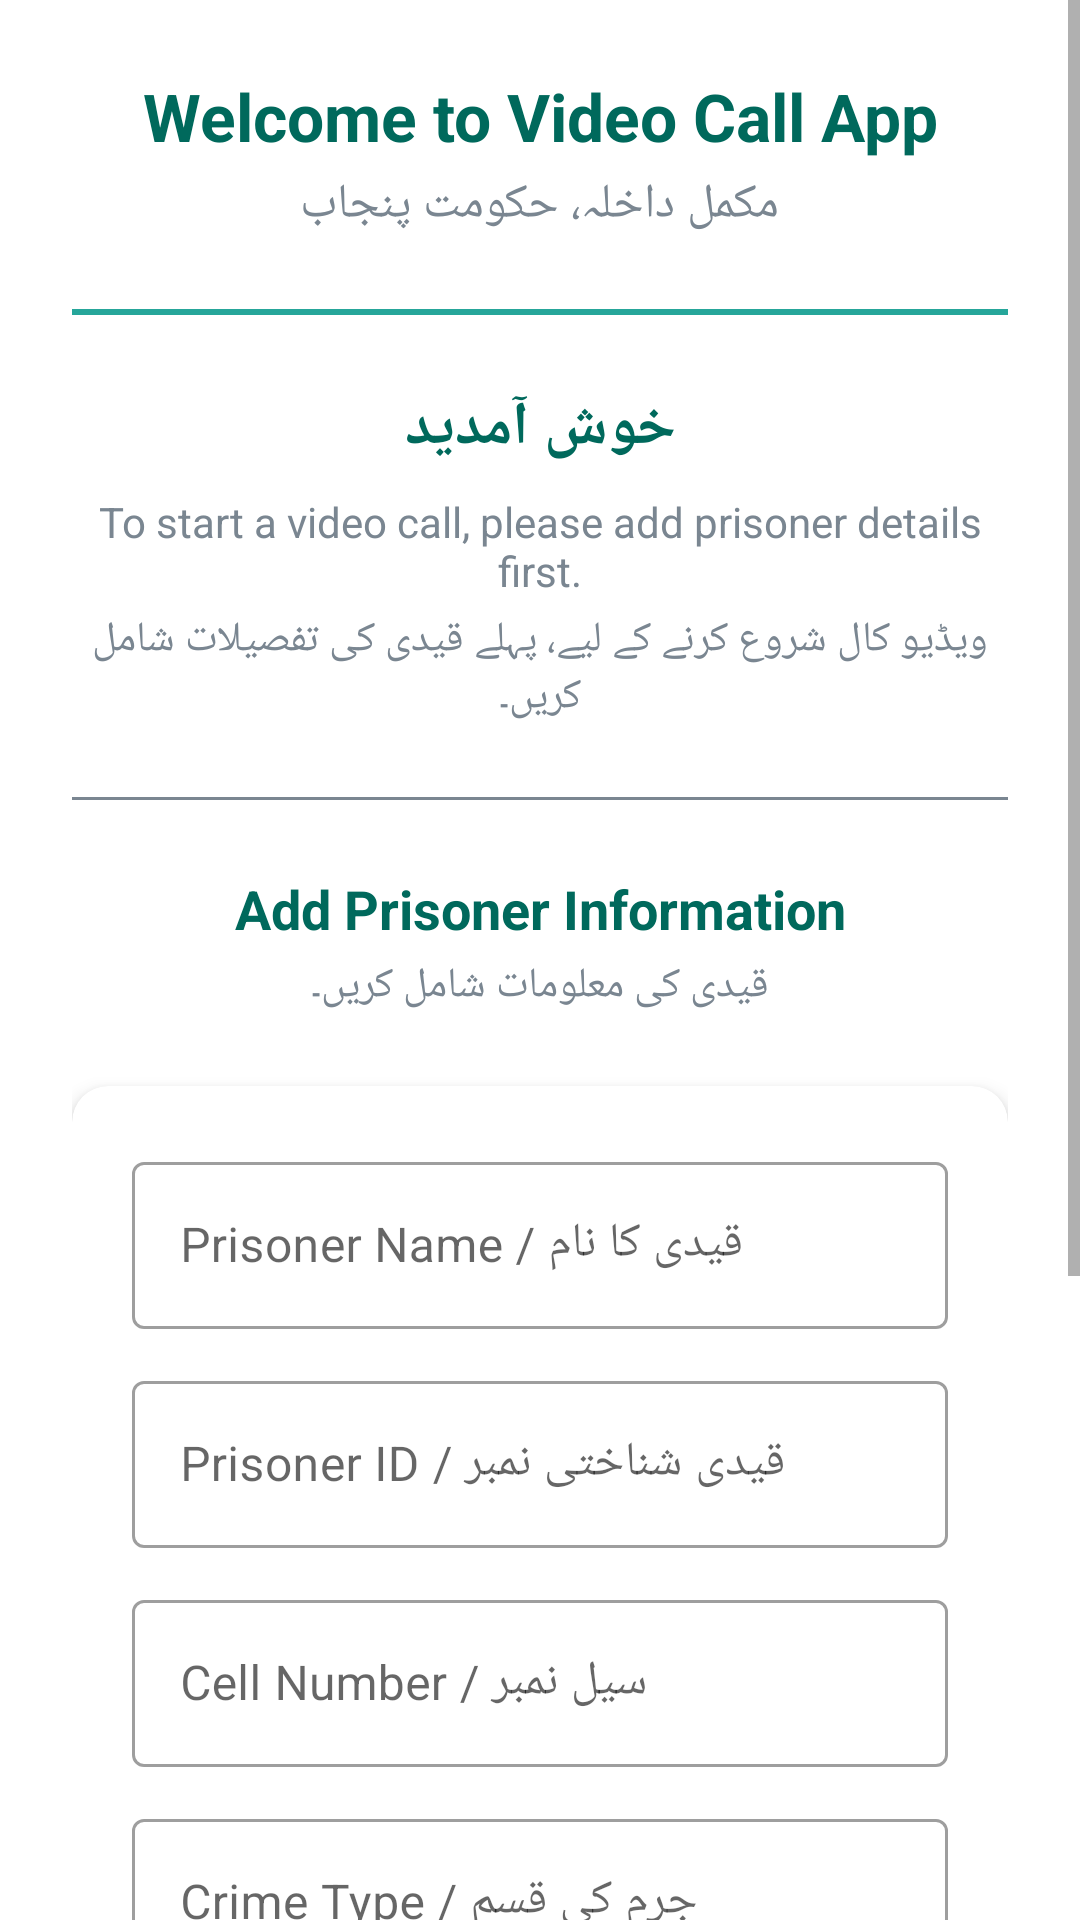

Produce the Android XML layout that renders to this screen, including the resource entries it uses.
<!-- AndroidManifest.xml: application theme Theme.ESIBiLCall -->
<!-- res/layout/activity_prisoner_info.xml -->
<?xml version="1.0" encoding="utf-8"?>
<ScrollView xmlns:android="http://schemas.android.com/apk/res/android"
    xmlns:app="http://schemas.android.com/apk/res-auto"
    android:layout_width="match_parent"
    android:layout_height="match_parent"
    android:background="@color/bg"
    android:fillViewport="true">

    <LinearLayout
        android:layout_width="match_parent"
        android:layout_height="wrap_content"
        android:orientation="vertical"
        android:padding="24dp">

        
        <LinearLayout
            android:layout_width="match_parent"
            android:layout_height="wrap_content"
            android:layout_marginBottom="24dp"
            android:gravity="center"
            android:orientation="vertical">

            <TextView
                android:layout_width="wrap_content"
                android:layout_height="wrap_content"
                android:gravity="center"
                android:text="Welcome to Video Call App"
                android:textColor="@color/primary"
                android:textSize="22sp"
                android:textStyle="bold" />

            <TextView
                android:layout_width="wrap_content"
                android:layout_height="wrap_content"
                android:layout_marginTop="4dp"
                android:text="مکمل داخلہ، حکومت پنجاب"
                android:textColor="@color/text_muted"
                android:textSize="16sp" />
        </LinearLayout>

        
        <View
            android:layout_width="match_parent"
            android:layout_height="2dp"
            android:layout_marginBottom="24dp"
            android:background="@color/accent" />

        
        <TextView
            android:layout_width="match_parent"
            android:layout_height="wrap_content"
            android:layout_marginBottom="8dp"
            android:gravity="center"
            android:text="خوش آمدید"
            android:textColor="@color/primary"
            android:textSize="20sp"
            android:textStyle="bold" />

        <TextView
            android:layout_width="match_parent"
            android:layout_height="wrap_content"
            android:layout_marginBottom="4dp"
            android:gravity="center"
            android:text="To start a video call, please add prisoner details first."
            android:textColor="@color/text_muted"
            android:textSize="14sp" />

        <TextView
            android:layout_width="match_parent"
            android:layout_height="wrap_content"
            android:layout_marginBottom="24dp"
            android:gravity="center"
            android:text="ویڈیو کال شروع کرنے کے لیے، پہلے قیدی کی تفصیلات شامل کریں۔"
            android:textColor="@color/text_muted"
            android:textSize="14sp" />

        
        <View
            android:layout_width="match_parent"
            android:layout_height="1dp"
            android:layout_marginBottom="24dp"
            android:background="@color/text_muted" />

        
        <TextView
            android:layout_width="match_parent"
            android:layout_height="wrap_content"
            android:layout_marginBottom="4dp"
            android:gravity="center"
            android:text="Add Prisoner Information"
            android:textColor="@color/primary"
            android:textSize="18sp"
            android:textStyle="bold" />

        <TextView
            android:layout_width="match_parent"
            android:layout_height="wrap_content"
            android:layout_marginBottom="24dp"
            android:gravity="center"
            android:text="قیدی کی معلومات شامل کریں۔"
            android:textColor="@color/text_muted"
            android:textSize="14sp" />

        
        <androidx.cardview.widget.CardView
            android:layout_width="match_parent"
            android:layout_height="wrap_content"
            android:backgroundTint="@color/bg"
            app:cardCornerRadius="12dp"
            app:cardElevation="4dp">

            <LinearLayout
                android:layout_width="match_parent"
                android:layout_height="wrap_content"
                android:orientation="vertical"
                android:padding="20dp">

                
                <com.google.android.material.textfield.TextInputLayout
                    style="@style/Widget.MaterialComponents.TextInputLayout.OutlinedBox"
                    android:layout_width="match_parent"
                    android:layout_height="wrap_content"
                    android:layout_marginBottom="12dp"
                    android:hint="Prisoner Name / قیدی کا نام">

                    <com.google.android.material.textfield.TextInputEditText
                        android:id="@+id/prisonerNameInput"
                        android:layout_width="match_parent"
                        android:layout_height="wrap_content"
                        android:inputType="textPersonName"
                        android:textSize="16sp" />
                </com.google.android.material.textfield.TextInputLayout>

                
                <com.google.android.material.textfield.TextInputLayout
                    style="@style/Widget.MaterialComponents.TextInputLayout.OutlinedBox"
                    android:layout_width="match_parent"
                    android:layout_height="wrap_content"
                    android:layout_marginBottom="12dp"
                    android:hint="Prisoner ID / قیدی شناختی نمبر">

                    <com.google.android.material.textfield.TextInputEditText
                        android:id="@+id/prisonerIdInput"
                        android:layout_width="match_parent"
                        android:layout_height="wrap_content"
                        android:inputType="number"
                        android:textSize="16sp" />
                </com.google.android.material.textfield.TextInputLayout>

                
                <com.google.android.material.textfield.TextInputLayout
                    style="@style/Widget.MaterialComponents.TextInputLayout.OutlinedBox"
                    android:layout_width="match_parent"
                    android:layout_height="wrap_content"
                    android:layout_marginBottom="12dp"
                    android:hint="Cell Number / سیل نمبر">

                    <com.google.android.material.textfield.TextInputEditText
                        android:id="@+id/cellNumberInput"
                        android:layout_width="match_parent"
                        android:layout_height="wrap_content"
                        android:inputType="number"
                        android:textSize="16sp" />
                </com.google.android.material.textfield.TextInputLayout>

                
                <com.google.android.material.textfield.TextInputLayout
                    style="@style/Widget.MaterialComponents.TextInputLayout.OutlinedBox"
                    android:layout_width="match_parent"
                    android:layout_height="wrap_content"
                    android:layout_marginBottom="12dp"
                    android:hint="Crime Type / جرم کی قسم">

                    <com.google.android.material.textfield.TextInputEditText
                        android:id="@+id/crimeTypeInput"
                        android:layout_width="match_parent"
                        android:layout_height="wrap_content"
                        android:inputType="text"
                        android:textSize="16sp" />
                </com.google.android.material.textfield.TextInputLayout>

                
                <com.google.android.material.textfield.TextInputLayout
                    style="@style/Widget.MaterialComponents.TextInputLayout.OutlinedBox"
                    android:layout_width="match_parent"
                    android:layout_height="wrap_content"
                    android:layout_marginBottom="20dp"
                    android:hint="Sentence Period / سزا کی مدت">

                    <com.google.android.material.textfield.TextInputEditText
                        android:id="@+id/sentencePeriodInput"
                        android:layout_width="match_parent"
                        android:layout_height="wrap_content"

                        android:inputType="text"
                        android:textSize="16sp" />
                </com.google.android.material.textfield.TextInputLayout>

                
                <com.google.android.material.button.MaterialButton
                    android:id="@+id/addPrisonerButton"
                    android:layout_width="match_parent"
                    android:layout_height="54dp"
                    android:backgroundTint="@color/accent"

                    android:text="Add Prisoner / قیدی شامل کریں"
                    android:textSize="16sp"
                    android:textStyle="bold"
                    app:cornerRadius="12dp" />

            </LinearLayout>
        </androidx.cardview.widget.CardView>

        
        <TextView
            android:id="@+id/statusMessage"
            android:layout_width="match_parent"
            android:layout_height="wrap_content"

            android:gravity="center"
            android:paddingVertical="16dp"
            android:text=""
            android:textColor="@color/success"
            android:textSize="14sp"
            android:visibility="gone" />

        
        <LinearLayout
            android:layout_width="match_parent"
            android:layout_height="wrap_content"
            android:layout_marginTop="16dp"
            android:gravity="center"
            android:orientation="vertical">

            <TextView
                android:layout_width="wrap_content"
                android:layout_height="wrap_content"
                android:text="Already have a prisoner?"
                android:textColor="@color/text_muted"
                android:textSize="14sp" />

            <TextView
                android:layout_width="wrap_content"
                android:layout_height="wrap_content"
                android:layout_marginBottom="8dp"
                android:text="پہلے سے قیدی ہے؟"
                android:textColor="@color/text_muted"

                android:textSize="14sp" />

            <com.google.android.material.button.MaterialButton
                android:id="@+id/goToCallButton"
                style="@style/Widget.MaterialComponents.Button.OutlinedButton"
                android:layout_width="match_parent"
                android:layout_height="48dp"
                android:text="Go to Video Call / ویڈیو کال پر جائیں"
                android:textColor="@color/primary"
                android:textSize="14sp"
                app:cornerRadius="12dp"
                app:strokeColor="@color/primary"
                app:strokeWidth="1dp" />

        </LinearLayout>

    </LinearLayout>
</ScrollView>
<!-- resources referenced by this layout -->
<resources>
  <color name="accent">#26A69A</color>
  <color name="bg">#FFFFFF</color>
  <color name="primary">#00695C</color>
  <color name="success">#43A047</color>
  <color name="text_muted">#7A8691</color>
  <style name="Theme.ESIBiLCall" parent="Theme.MaterialComponents.Light.NoActionBar">
          <item name="colorPrimary">@color/primary</item>
          <item name="colorPrimaryVariant">@color/primary_dark</item>
          <item name="colorSecondary">@color/accent</item>
          <item name="colorOnPrimary">@android:color/white</item>
          <item name="android:statusBarColor">@color/primary_dark</item>
      </style>
  <color name="primary_dark">#004D40</color>
</resources>
